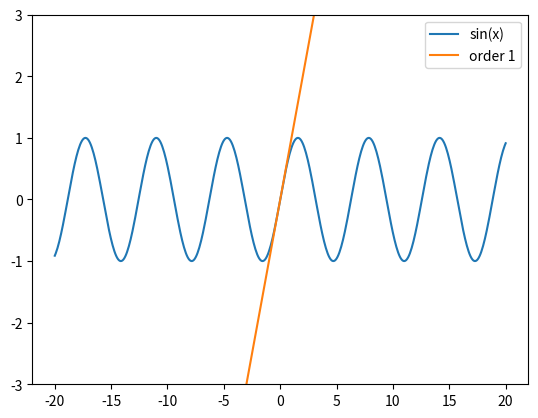

Recreate this plot in Python.
"""Výpočet aproximace hodnoty funkce pomocí Taylorovy řady."""

#
# Použito v článku:
#
# Křivky určené polynomem – nejpoužívanější křivky v současnosti
# https://www.root.cz/clanky/krivky-urcene-polynomem-nejpouzivanejsi-krivky-v-soucasnosti/
#
# Součást seriálu:
#
# Křivky nejen v počítačové grafice
# https://www.root.cz/serialy/krivky-nejen-v-pocitacove-grafice/
#
# Zdrojový kód tohoto skriptu ve stylu literate programming
# https://tisnik.github.io/presentations/appendix/lit_sources/approximation/taylor_sin_1.html
#

import numpy as np
import matplotlib.pyplot as plt


def taylor_series(x, order):
    """Výpočet aproximace hodnoty funkce pomocí Taylorovy řady."""
    a = x
    sum = a
    for i in range(1, order):
        a *= -1 * x ** 2 / ((2 * i) * (2 * i + 1))
        sum += a
    return sum


# průběh nezávislé proměnné x
# (hodnoty na x-ové ose)
x = np.linspace(-20, 20, 500)

# funkce kterou aproximujeme Taylorovou řadou
y = np.sin(x)

# vykreslení původní funkce
plt.plot(x, y, label="sin(x)")

# příprava pro vlastní výpočet
ys = np.vectorize(taylor_series)

# aproximace Taylorovou řadou
N = 1

# výpočet s převodem na typ numpy.array
approx = ys(x, N)

# vykreslení aproximace funkce
plt.plot(x, approx, label="order {o}".format(o=N))

# limity na ose y
plt.ylim([-3, 3])

# legenda grafu
plt.legend()

# uložení grafu do rastrového obrázku
plt.savefig("taylor_sin_1.png")

# zobrazení grafu
plt.show()
